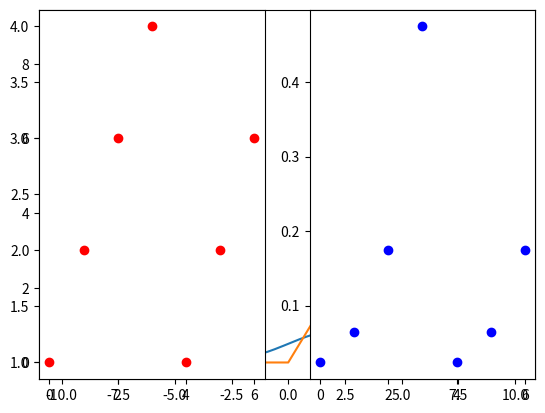

Here is the Python script that generated this plot:
import warnings
warnings.filterwarnings("always")

import numpy as np
import math
import matplotlib.pyplot as plt
%matplotlib inline

def sigmoid(x):
    a = []
    for item in x:
        a.append(1/(1+math.exp(-item)))
    return a

x = np.arange(-10, 10, 0.1)
sig = sigmoid(x)

# calculate sigmoid of -6,0,6
sigmoid([-6,0,6])

plt.plot(x,sig)
plt.show()

def ReLu(x):
    a = []
    for item in x:
        a.append(item * (item>0))
    return a

x = np.arange(-10., 10., 1)
rel = ReLu(x)

plt.plot(x,rel)
plt.show()

a = np.random.randn(10)
a = [1.0, 2.0, 3.0, 4.0, 1.0, 2.0, 3.0]
print (a)
softmax_a = np.exp(a)/(np.exp(a)).sum()

plt.subplot(1, 2, 1)
plt.scatter(np.arange(0,len(a),1),a,color='red')
plt.subplot(1, 2, 2)
plt.scatter(np.arange(0,len(a),1),softmax_a,color='blue')
plt.show()

b = np.random.randn(100,2)
expb = np.exp(b)
softmax_b = expb/expb.sum(axis=1,keepdims=True)

softmax_b

softmax_b.sum(axis=1)

